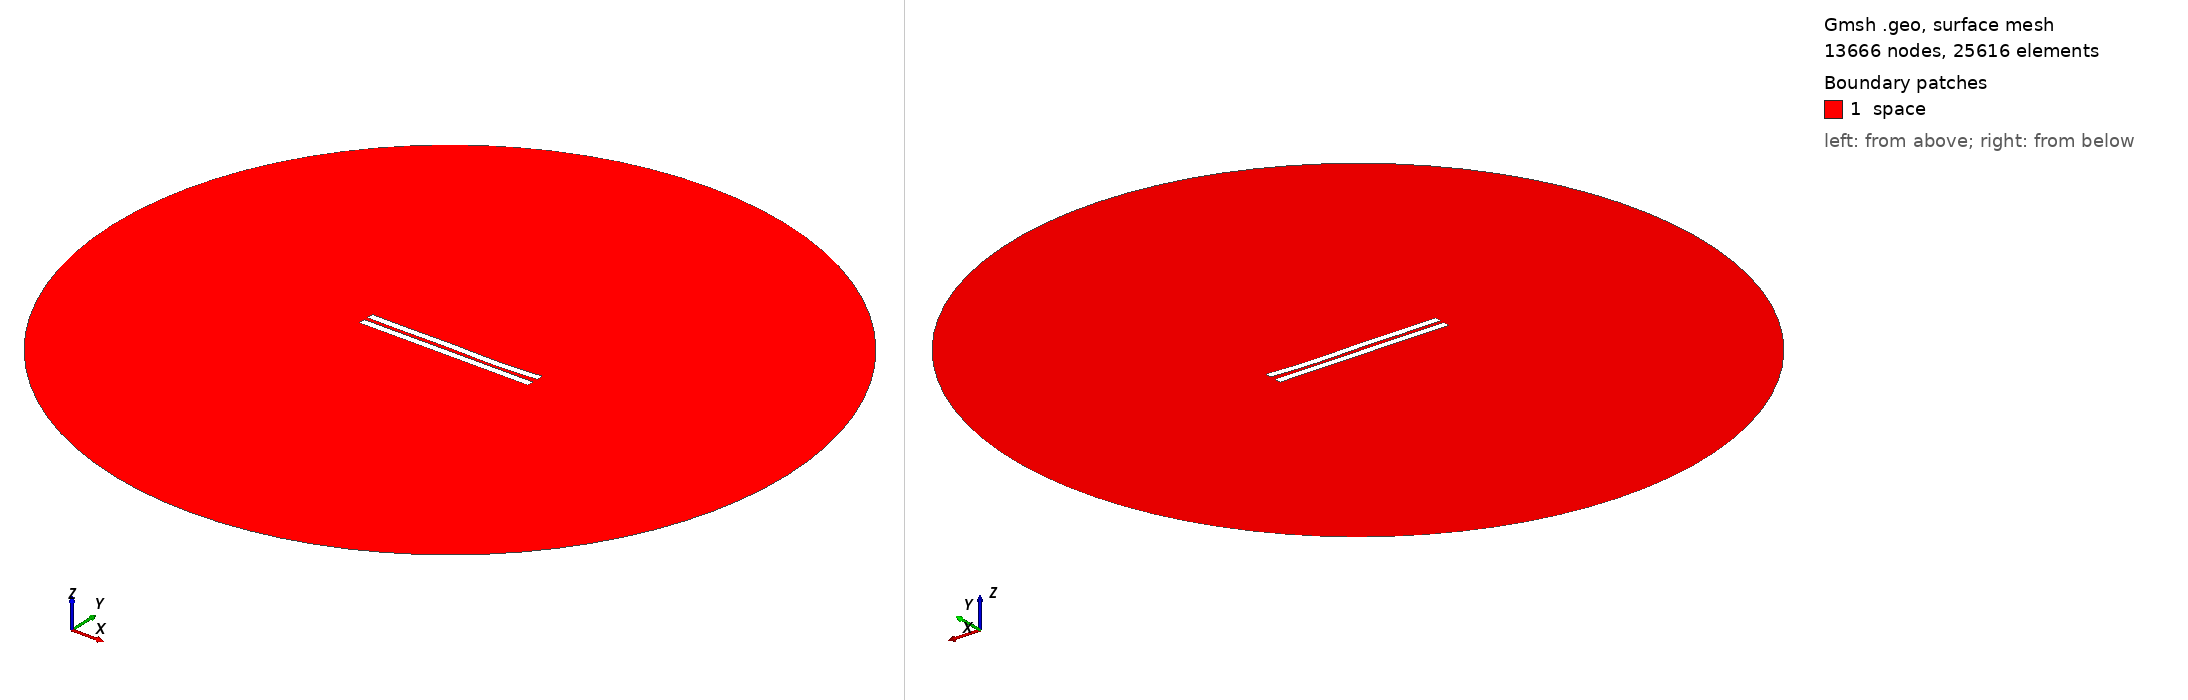

Gmsh geometry script, surface-meshed: 13666 nodes, 25616 surface elements. Boundary patches (legend numbers): 1 space. Left view from above one corner, right view from below the opposite corner. Legend entries are the model's physical surfaces. The drawing asked Gmsh for element sizes between 1% and 20% of the model's largest extent; the script's own settings can give other sizes.

=== 2771.geo (drawn) ===
//---------------------------------------
// Geometry kernel
//---------------------------------------

SetFactory("OpenCASCADE");



//---------------------------------------
// Parameters of the geometry
//---------------------------------------

// Overetch of the upper plate
overetch = 0.0;

// Distance between the plates
distance = 2.5;

// Discretization over the x axis (for the deformation)
nx = 50; 

// Length of the plate
L = 100 - overetch; 

// Number of modes
n = 4; 

// 1st mode coefficient
coeff(1) = 0.0;
beta(1) = 0.596864 * 3.1415926535 / L;

// 2nd mode coefficient
coeff(2) = -0.15;
beta(2) = 1.49418 * 3.1415926535 / L;

// 3rd mode coefficient
coeff(3) = 0.15;
beta(3) = 2.50025 * 3.1415926535 / L;

// 4th mode coefficient
coeff(4) = -0.15;
beta(4) = 3.49999 * 3.1415926535 / L;



//---------------------------------------
// Upper plate (deformed rectangle)
//---------------------------------------

// Coordiantes of the upper plate
xmin = -50;
xmax = 50 - overetch;

// Height of the upper plate
yheight = 4 - 2 * overetch;

// Indexes of the points
UpperID[] = {};
LowerID[] = {};
LeftID[] = {};
RightID[] = {};

// Point index
p = 1;

// Horizontal edges
For i In {1:nx}
    x = xmin + (i-1)*(xmax - xmin)/(nx-1);

    y_bottom = distance / 2 + overetch;
    For j In {1:n}
        C = (Cosh(beta(j)*L) + Cos(beta(j)*L)) / (Sinh(beta(j)*L) + Sin(beta(j)*L));
        y_bottom  = y_bottom + coeff(j) * (Cosh(beta(j)*(x+50)) - Cos(beta(j)*(x+50)) - C * (Sinh(beta(j)*(x+50)) - Sin(beta(j)*(x+50))));
    EndFor

    y_top = y_bottom + yheight;

    Point(p) = {x, y_top, 0, 1.0};
    UpperID[i] = p;
    p = p + 1;

    Point(p) = {x, y_bottom, 0, 1.0};
    LowerID[i] = p;
    p = p + 1;
EndFor

// Create point lists
UpperPts[] = {}; LowerPts[] = {};
For i In {1:nx}
  UpperPts[] += {UpperID[i]};
  LowerPts[] += {LowerID[i]};
EndFor

// Build splines
Spline(1) = {UpperPts[]};
Spline(2) = {LowerPts[]};
Line(3) = {LowerPts[nx-1], UpperPts[nx-1]};
Line(4) = {LowerPts[0], UpperPts[0]};

// Build the plane surface
Curve Loop(1) = {2, 3, -1, -4};
Plane Surface(1) = {1};



//---------------------------------------
// Lower plate (rectangle)
//---------------------------------------

// Vertices
Point(1001) = {-50, -1, 0, 1.0};
Point(1002) = { 50, -1, 0, 1.0};
Point(1003) = { 50,  -5, 0, 1.0};
Point(1004) = {-50,  -5, 0, 1.0};

// Edges
Line(5) = {1001, 1002};
Line(6) = {1002, 1003};
Line(7) = {1003, 1004};
Line(8) = {1004, 1001};

// Plane surface
Line Loop(2) = {5, 6, 7, 8};
Plane Surface(2) = {2}; 



//---------------------------------------
// Outer (fictious) boundary
//---------------------------------------

// Points
Point(1005) = {0, 0, 0};       // Center
Point(1006) = {200, 0, 0};     // Start point
Point(1007) = {0, 200, 0};     // 90 degrees
Point(1008) = {-200, 0, 0};    // 180 degrees
Point(1009) = {0, -200, 0};    // 270 degrees

// Circle arcs (each needs start, center, end)
Circle(9) = {1006, 1005, 1007};
Circle(10) = {1007, 1005, 1008};
Circle(11) = {1008, 1005, 1009};
Circle(12) = {1009, 1005, 1006};

// Plane surface for the entire domain
Curve Loop(3) = {9, 10, 11, 12};
Surface(3) = {3};

// Subtract the plates from the whole domain to obtain the actual domain where we want to solve the equations
BooleanDifference{ Surface{3}; Delete; }{ Surface{1}; Surface{2}; Delete; }




//---------------------------------------
// Transfinite Lines/Curves
//---------------------------------------

// Set the number of points on the boundaries
r = 7;

// Plates
Transfinite Curve {1, 2} = 50*r Using Progression 1;
Transfinite Curve {3, 4} = 2*r Using Progression 1;
Transfinite Line {5, 7} = 50*r Using Progression 1;
Transfinite Line {6, 8} = 2*r Using Progression 1;

// Outer boundary
Transfinite Line {9, 10, 11, 12} = 20 Using Progression 1;



//---------------------------------------
// Physical groups
//---------------------------------------                

// Physical curves (boundaries)
Physical Line("force_segment", 10) = {2};
Physical Line("upper_plate", 11) = {1, 3, 4};
Physical Line("lower_plate", 12) = {5, 6, 7, 8};
Physical Line("boundary", 20) = {9, 10, 11, 12};

// Physical Surfaces
Physical Surface("space", 30) = {3};



//---------------------------------------
// 6. Generate the Mesh
//---------------------------------------

// 2D mesh generation
Mesh 2;
